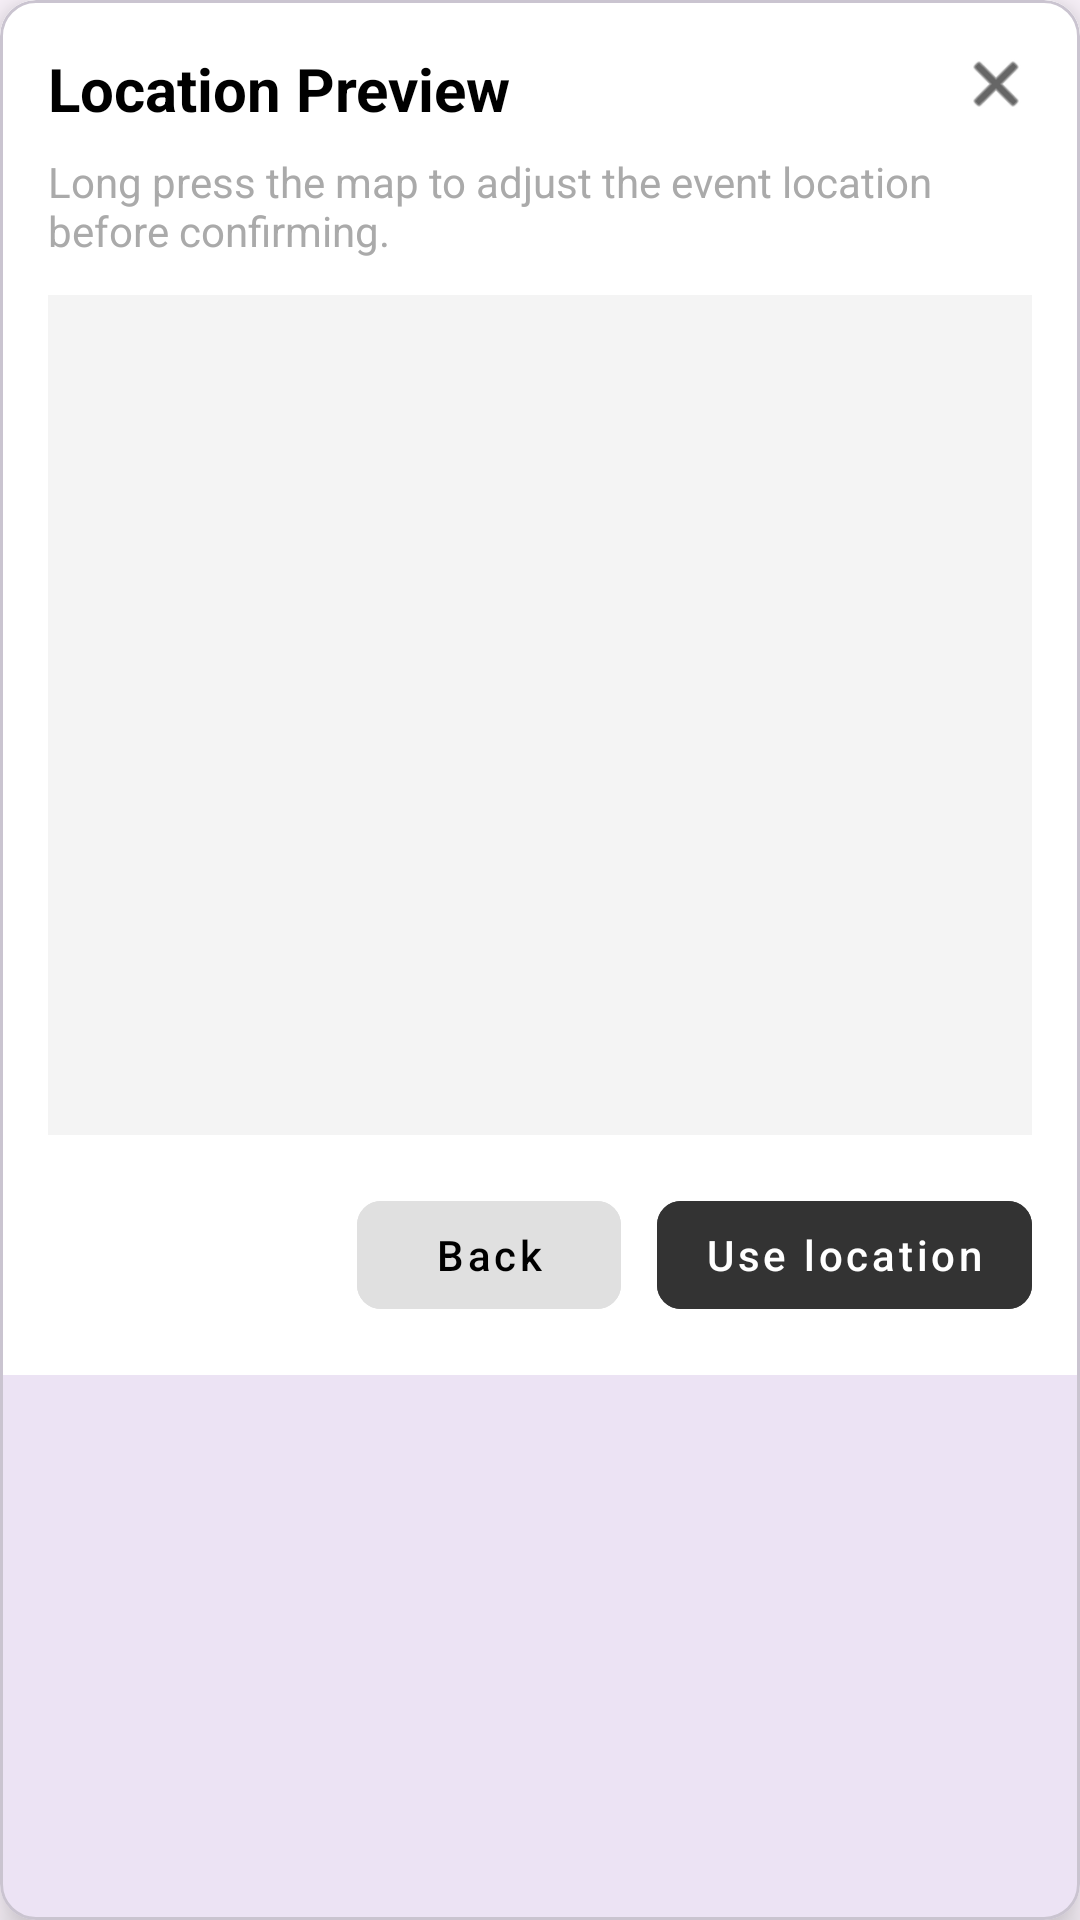

Write the Android layout XML for this screen, with the resource values it uses.
<!-- AndroidManifest.xml: application theme Theme.Thevms -->
<!-- res/layout/location_preview.xml -->
<?xml version="1.0" encoding="utf-8"?>
<com.google.android.material.card.MaterialCardView xmlns:android="http://schemas.android.com/apk/res/android"
    xmlns:app="http://schemas.android.com/apk/res-auto"
    android:layout_width="360dp"
    android:layout_height="wrap_content"
    android:layout_margin="24dp"
    android:background="@color/white"
    app:cardCornerRadius="12dp"
    app:cardElevation="8dp">

    <androidx.constraintlayout.widget.ConstraintLayout
        android:layout_width="match_parent"
        android:layout_height="wrap_content"
        android:background="@color/white"
        android:padding="16dp">

        <ImageView
            android:id="@+id/iv_close"
            android:layout_width="24dp"
            android:layout_height="24dp"
            android:src="@android:drawable/ic_menu_close_clear_cancel"
            app:layout_constraintEnd_toEndOf="parent"
            app:layout_constraintTop_toTopOf="parent"
            app:tint="@android:color/black" />

        <TextView
            android:id="@+id/tv_dialog_title"
            android:layout_width="0dp"
            android:layout_height="wrap_content"
            android:text="Location Preview"
            android:textColor="@android:color/black"
            android:textSize="20sp"
            android:textStyle="bold"
            app:layout_constraintEnd_toStartOf="@id/iv_close"
            app:layout_constraintStart_toStartOf="parent"
            app:layout_constraintTop_toTopOf="parent" />

        <TextView
            android:id="@+id/tv_dialog_message"
            android:layout_width="0dp"
            android:layout_height="wrap_content"
            android:layout_marginTop="8dp"
            android:text="Long press the map to adjust the event location before confirming."
            android:textColor="@android:color/darker_gray"
            android:textSize="14sp"
            app:layout_constraintEnd_toEndOf="parent"
            app:layout_constraintStart_toStartOf="parent"
            app:layout_constraintTop_toBottomOf="@id/tv_dialog_title" />

        <FrameLayout
            android:id="@+id/map_preview_fragment"
            android:layout_width="0dp"
            android:layout_height="280dp"
            android:layout_marginTop="12dp"
            android:background="#F4F4F4"
            app:layout_constraintEnd_toEndOf="parent"
            app:layout_constraintStart_toStartOf="parent"
            app:layout_constraintTop_toBottomOf="@id/tv_dialog_message" />

        <LinearLayout
            android:layout_width="wrap_content"
            android:layout_height="wrap_content"
            android:layout_marginTop="16dp"
            android:orientation="horizontal"
            app:layout_constraintEnd_toEndOf="parent"
            app:layout_constraintTop_toBottomOf="@id/map_preview_fragment">

            <com.google.android.material.button.MaterialButton
                android:id="@+id/btn_dialog_back"
                style="@style/Widget.MaterialComponents.Button.UnelevatedButton"
                android:layout_width="wrap_content"
                android:layout_height="wrap_content"
                android:layout_marginEnd="12dp"
                android:backgroundTint="#E0E0E0"
                android:text="Back"
                android:textAllCaps="false"
                android:textColor="@android:color/black"
                app:cornerRadius="8dp" />

            <com.google.android.material.button.MaterialButton
                android:id="@+id/btn_dialog_yes"
                style="@style/Widget.MaterialComponents.Button.UnelevatedButton"
                android:layout_width="wrap_content"
                android:layout_height="wrap_content"
                android:backgroundTint="#333333"
                android:text="Use location"
                android:textAllCaps="false"
                android:textColor="@android:color/white"
                app:cornerRadius="8dp" />
        </LinearLayout>

    </androidx.constraintlayout.widget.ConstraintLayout>
</com.google.android.material.card.MaterialCardView>
<!-- resources referenced by this layout -->
<resources>
  <color name="white">#FFFFFFFF</color>
  <style name="Theme.Thevms" parent="Base.Theme.Thevms" />
  <style name="Base.Theme.Thevms" parent="Theme.Material3.DayNight.NoActionBar">
          
          
      </style>
</resources>
